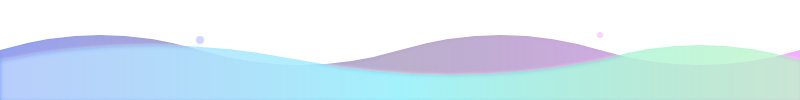
t = 0.00 s
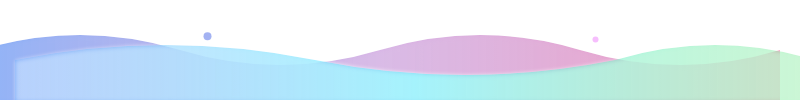
t = 1.50 s
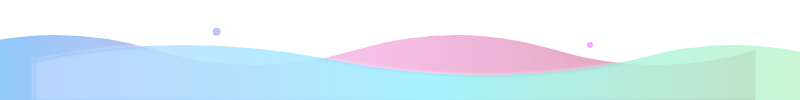
t = 3.33 s
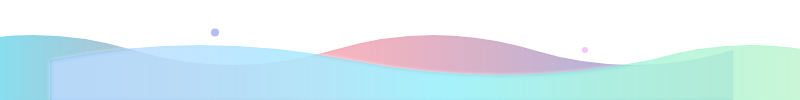
t = 5.00 s
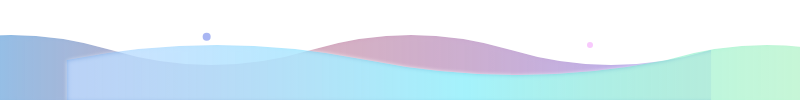
t = 6.67 s
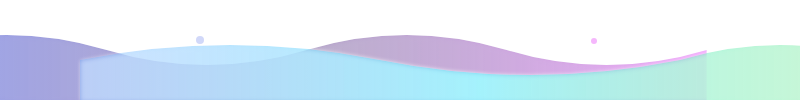
t = 8.00 s

The animated SVG that drew these frames (rendered in a browser with its animation timeline set to each time). Animation: 9 SMIL elements (animate=5,animateTransform=4); frames cover the first 8.00 s, repeats indefinitely.

<svg width="800" height="100" xmlns="http://www.w3.org/2000/svg">
  <defs>
    <linearGradient id="waveGrad1" x1="0%" y1="0%" x2="100%" y2="0%">
      <stop offset="0%" style="stop-color:#667eea;stop-opacity:0.8">
        <animate attributeName="stop-color" values="#667eea;#4facfe;#00f2fe;#667eea" dur="8s" repeatCount="indefinite"/>
      </stop>
      <stop offset="50%" style="stop-color:#764ba2;stop-opacity:0.6">
        <animate attributeName="stop-color" values="#764ba2;#f093fb;#f5576c;#764ba2" dur="8s" repeatCount="indefinite"/>
      </stop>
      <stop offset="100%" style="stop-color:#f093fb;stop-opacity:0.8">
        <animate attributeName="stop-color" values="#f093fb;#f5576c;#4facfe;#f093fb" dur="8s" repeatCount="indefinite"/>
      </stop>
    </linearGradient>
    <linearGradient id="waveGrad2" x1="0%" y1="0%" x2="100%" y2="0%">
      <stop offset="0%" style="stop-color:#4facfe;stop-opacity:0.4"/>
      <stop offset="50%" style="stop-color:#00f2fe;stop-opacity:0.6"/>
      <stop offset="100%" style="stop-color:#43e97b;stop-opacity:0.4"/>
    </linearGradient>
    <filter id="clayWave">
      <feGaussianBlur in="SourceAlpha" stdDeviation="2"/>
      <feOffset dx="3" dy="3" result="offset1"/>
      <feFlood flood-color="#d1d1d6"/>
      <feComposite in2="offset1" operator="in"/>
      <feOffset dx="-2" dy="-2" result="offset2"/>
      <feFlood flood-color="#ffffff"/>
      <feComposite in2="offset2" operator="in"/>
      <feMerge> 
        <feMergeNode/>
        <feMergeNode/>
        <feMergeNode in="SourceGraphic"/>
      </feMerge>
    </filter>
  </defs>
  
  <!-- Main wave -->
  <path d="M0,50 Q100,20 200,50 T400,50 Q500,20 600,50 T800,50 L800,100 L0,100 Z" 
        fill="url(#waveGrad1)" filter="url(#clayWave)">
    <animateTransform attributeName="transform" type="translate" 
                      values="0,0;-100,0;0,0" dur="15s" repeatCount="indefinite"/>
  </path>
  
  <!-- Secondary wave -->
  <path d="M0,60 Q150,30 300,60 T600,60 Q700,30 800,60 L800,100 L0,100 Z" 
        fill="url(#waveGrad2)" filter="url(#clayWave)">
    <animateTransform attributeName="transform" type="translate" 
                      values="0,0;100,0;0,0" dur="20s" repeatCount="indefinite"/>
  </path>
  
  <!-- Floating particles -->
  <circle cx="200" cy="40" r="4" fill="#667eea" opacity="0.3">
    <animateTransform attributeName="transform" type="translate" 
                      values="0,0;20,-10;0,0" dur="8s" repeatCount="indefinite"/>
    <animate attributeName="opacity" values="0.3;0.7;0.3" dur="4s" repeatCount="indefinite"/>
  </circle>
  
  <circle cx="600" cy="35" r="3" fill="#f093fb" opacity="0.4">
    <animateTransform attributeName="transform" type="translate" 
                      values="0,0;-15,15;0,0" dur="10s" repeatCount="indefinite"/>
    <animate attributeName="opacity" values="0.4;0.8;0.4" dur="6s" repeatCount="indefinite"/>
  </circle>
</svg>
